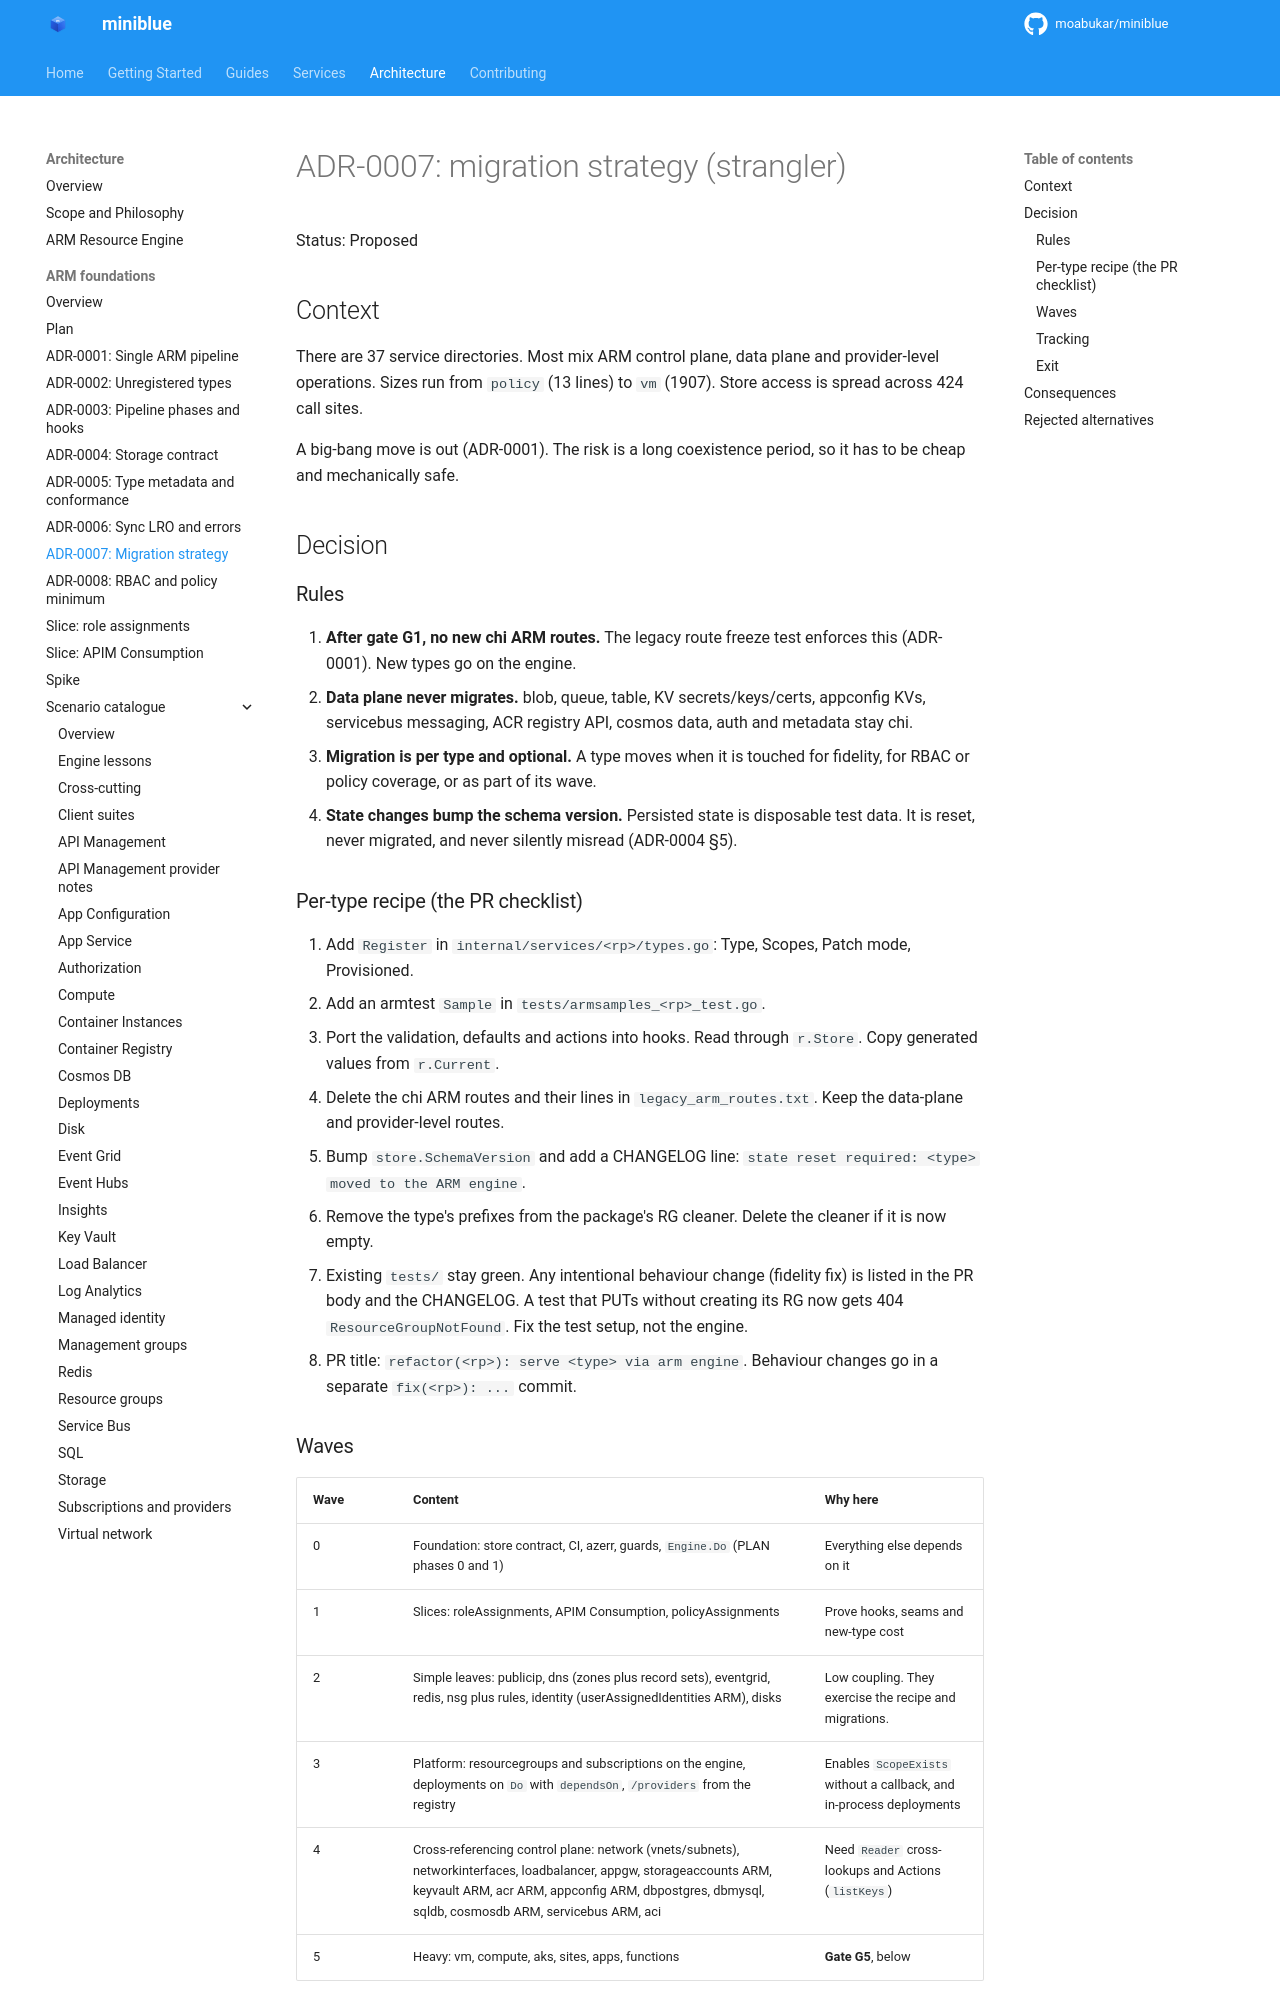

repository: kewalaka/miniblue · page: architecture/arm-foundations/adr/0007-migration-strategy/index.html · generator: mkdocs

# ADR-0007: migration strategy (strangler)

Status: Proposed

## Context

There are 37 service directories. Most mix ARM control plane, data plane and provider-level operations. Sizes run from `policy` (13 lines) to `vm` (1907). Store access is spread across 424 call sites.

A big-bang move is out (ADR-0001). The risk is a long coexistence period, so it has to be cheap and mechanically safe.

## Decision

### Rules

1. **After gate G1, no new chi ARM routes.** The legacy route freeze test enforces this (ADR-0001). New types go on the engine.
2. **Data plane never migrates.** blob, queue, table, KV secrets/keys/certs, appconfig KVs, servicebus messaging, ACR registry API, cosmos data, auth and metadata stay chi.
3. **Migration is per type and optional.** A type moves when it is touched for fidelity, for RBAC or policy coverage, or as part of its wave.
4. **State changes bump the schema version.** Persisted state is disposable test data. It is reset, never migrated, and never silently misread (ADR-0004 §5).

### Per-type recipe (the PR checklist)

1. Add `Register` in `internal/services/<rp>/types.go`: Type, Scopes, Patch mode, Provisioned.
2. Add an armtest `Sample` in `tests/armsamples_<rp>_test.go`.
3. Port the validation, defaults and actions into hooks. Read through `r.Store`. Copy generated values from `r.Current`.
4. Delete the chi ARM routes and their lines in `legacy_arm_routes.txt`. Keep the data-plane and provider-level routes.
5. Bump `store.SchemaVersion` and add a CHANGELOG line: `state reset required: <type> moved to the ARM engine`.
6. Remove the type's prefixes from the package's RG cleaner. Delete the cleaner if it is now empty.
7. Existing `tests/` stay green. Any intentional behaviour change (fidelity fix) is listed in the PR body and the CHANGELOG. A test that PUTs without creating its RG now gets 404 `ResourceGroupNotFound`. Fix the test setup, not the engine.
8. PR title: `refactor(<rp>): serve <type> via arm engine`. Behaviour changes go in a separate `fix(<rp>): ...` commit.
